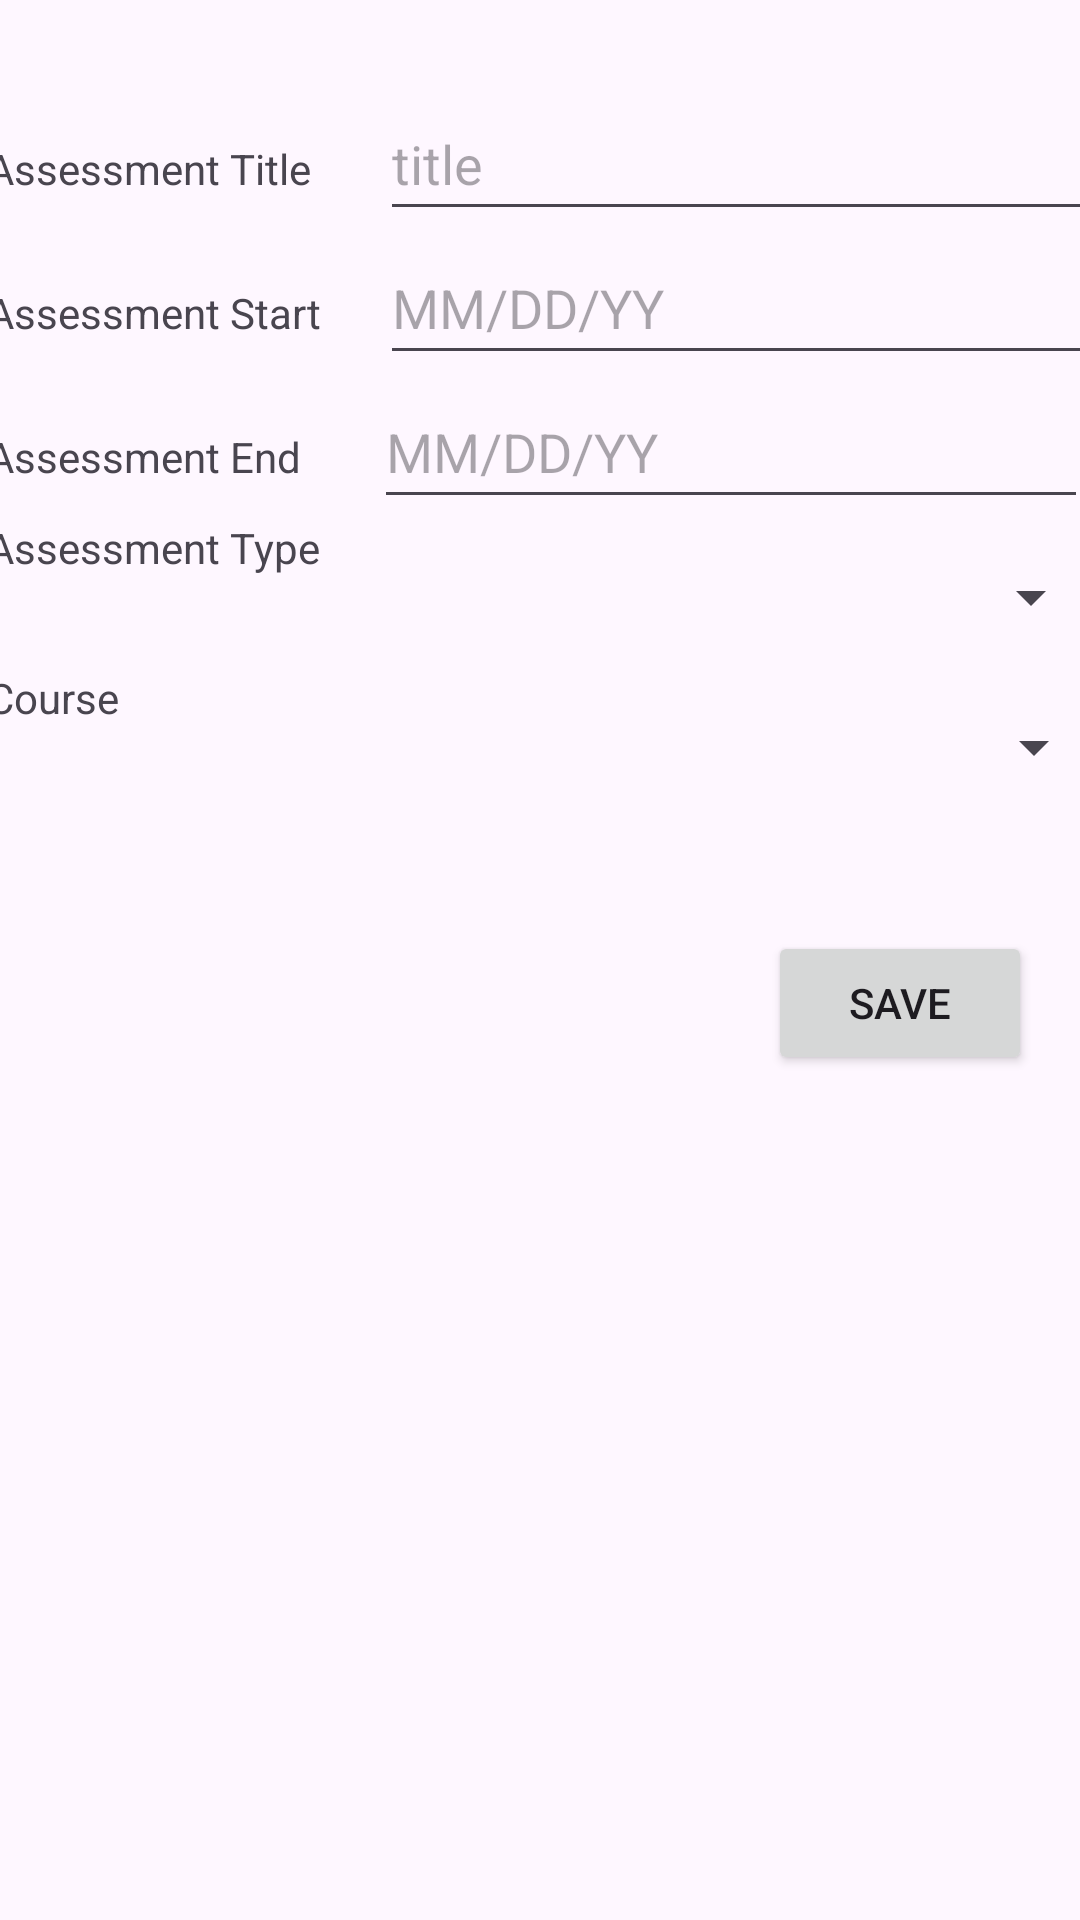

The Android layout XML behind this screen, and the referenced resources:
<!-- AndroidManifest.xml: application theme Theme.StudentScheduler -->
<!-- res/layout/activity_detailed_assessments.xml -->
<?xml version="1.0" encoding="utf-8"?>
<androidx.constraintlayout.widget.ConstraintLayout xmlns:android="http://schemas.android.com/apk/res/android"
    xmlns:app="http://schemas.android.com/apk/res-auto"
    xmlns:tools="http://schemas.android.com/tools"
    android:layout_width="match_parent"
    android:layout_height="match_parent"
    tools:context=".Activity.DetailedAssessments">

    <ScrollView
        android:id="@+id/scrollView3"
        android:layout_width="372dp"
        android:layout_height="246dp"
        android:orientation="vertical"
        app:layout_constraintBottom_toBottomOf="parent"
        app:layout_constraintEnd_toEndOf="parent"
        app:layout_constraintHorizontal_bias="0.41"
        app:layout_constraintStart_toStartOf="parent"
        app:layout_constraintTop_toTopOf="parent"
        app:layout_constraintVertical_bias="0.074">

        <LinearLayout
            android:layout_width="match_parent"
            android:layout_height="wrap_content"
            android:orientation="vertical">

            <LinearLayout
                android:layout_width="match_parent"
                android:layout_height="wrap_content"
                android:orientation="horizontal">

                <TextView
                    android:id="@+id/assessmentTitle"
                    android:layout_width="131dp"
                    android:layout_height="wrap_content"
                    android:text="Assessment Title"
                    tools:ignore="DuplicateIds" />

                <EditText
                    android:id="@+id/assessmentTitleEdit"
                    android:layout_width="242dp"
                    android:layout_height="48dp"
                    android:hint="title" />

            </LinearLayout>

            <LinearLayout
                android:layout_width="match_parent"
                android:layout_height="wrap_content"
                android:orientation="horizontal">

                <TextView
                    android:id="@+id/assessmentStart"
                    android:layout_width="131dp"
                    android:layout_height="wrap_content"
                    android:text="Assessment Start" />

                <EditText
                    android:id="@+id/assessmentStartEdit"
                    android:layout_width="239dp"
                    android:layout_height="48dp"
                    android:hint="MM/DD/YY"
                    android:inputType="date" />

            </LinearLayout>

            <LinearLayout
                android:layout_width="match_parent"
                android:layout_height="wrap_content"
                android:orientation="horizontal">

                <TextView
                    android:id="@+id/assessmentEnd"
                    android:layout_width="129dp"
                    android:layout_height="wrap_content"
                    android:text="Assessment End" />

                <EditText
                    android:id="@+id/assessmentEndEdit"
                    android:layout_width="238dp"
                    android:layout_height="48dp"
                    android:hint="MM/DD/YY"
                    android:inputType="date" />

            </LinearLayout>

            <LinearLayout
                android:layout_width="match_parent"
                android:layout_height="wrap_content"
                android:orientation="horizontal">

                <TextView
                    android:id="@+id/assessmentType"
                    android:layout_width="wrap_content"
                    android:layout_height="wrap_content"
                    android:text="Assessment Type" />

                <Spinner
                    android:id="@+id/assessmentTypeSpin"
                    android:layout_width="245dp"
                    android:layout_height="48dp"
                    android:layout_marginStart="16dp"
                    android:layout_marginTop="2dp" />

            </LinearLayout>

            <LinearLayout
                android:layout_width="wrap_content"
                android:layout_height="wrap_content"
                android:orientation="horizontal">

                <TextView
                    android:id="@+id/assessmentCourse"
                    android:layout_width="111dp"
                    android:layout_height="wrap_content"
                    android:text="Course" />

                <Spinner
                    android:id="@+id/courseSpin"
                    android:layout_width="246dp"
                    android:layout_height="48dp"
                    android:layout_marginStart="16dp"
                    android:layout_marginTop="2dp" />

            </LinearLayout>

        </LinearLayout>

    </ScrollView>

    <Button
        android:id="@+id/saveAssessmentBtn"
        android:layout_width="wrap_content"
        android:layout_height="48dp"
        android:text="Save"
        app:layout_constraintBottom_toBottomOf="parent"
        app:layout_constraintEnd_toEndOf="parent"
        app:layout_constraintHorizontal_bias="0.941"
        app:layout_constraintStart_toStartOf="parent"
        app:layout_constraintTop_toTopOf="parent"
        app:layout_constraintVertical_bias="0.524" />

</androidx.constraintlayout.widget.ConstraintLayout>
<!-- resources referenced by this layout -->
<resources>
  <style name="Theme.StudentScheduler" parent="Base.Theme.StudentScheduler" />
  <style name="Base.Theme.StudentScheduler" parent="Theme.Material3.DayNight">
          
          
      </style>
</resources>
